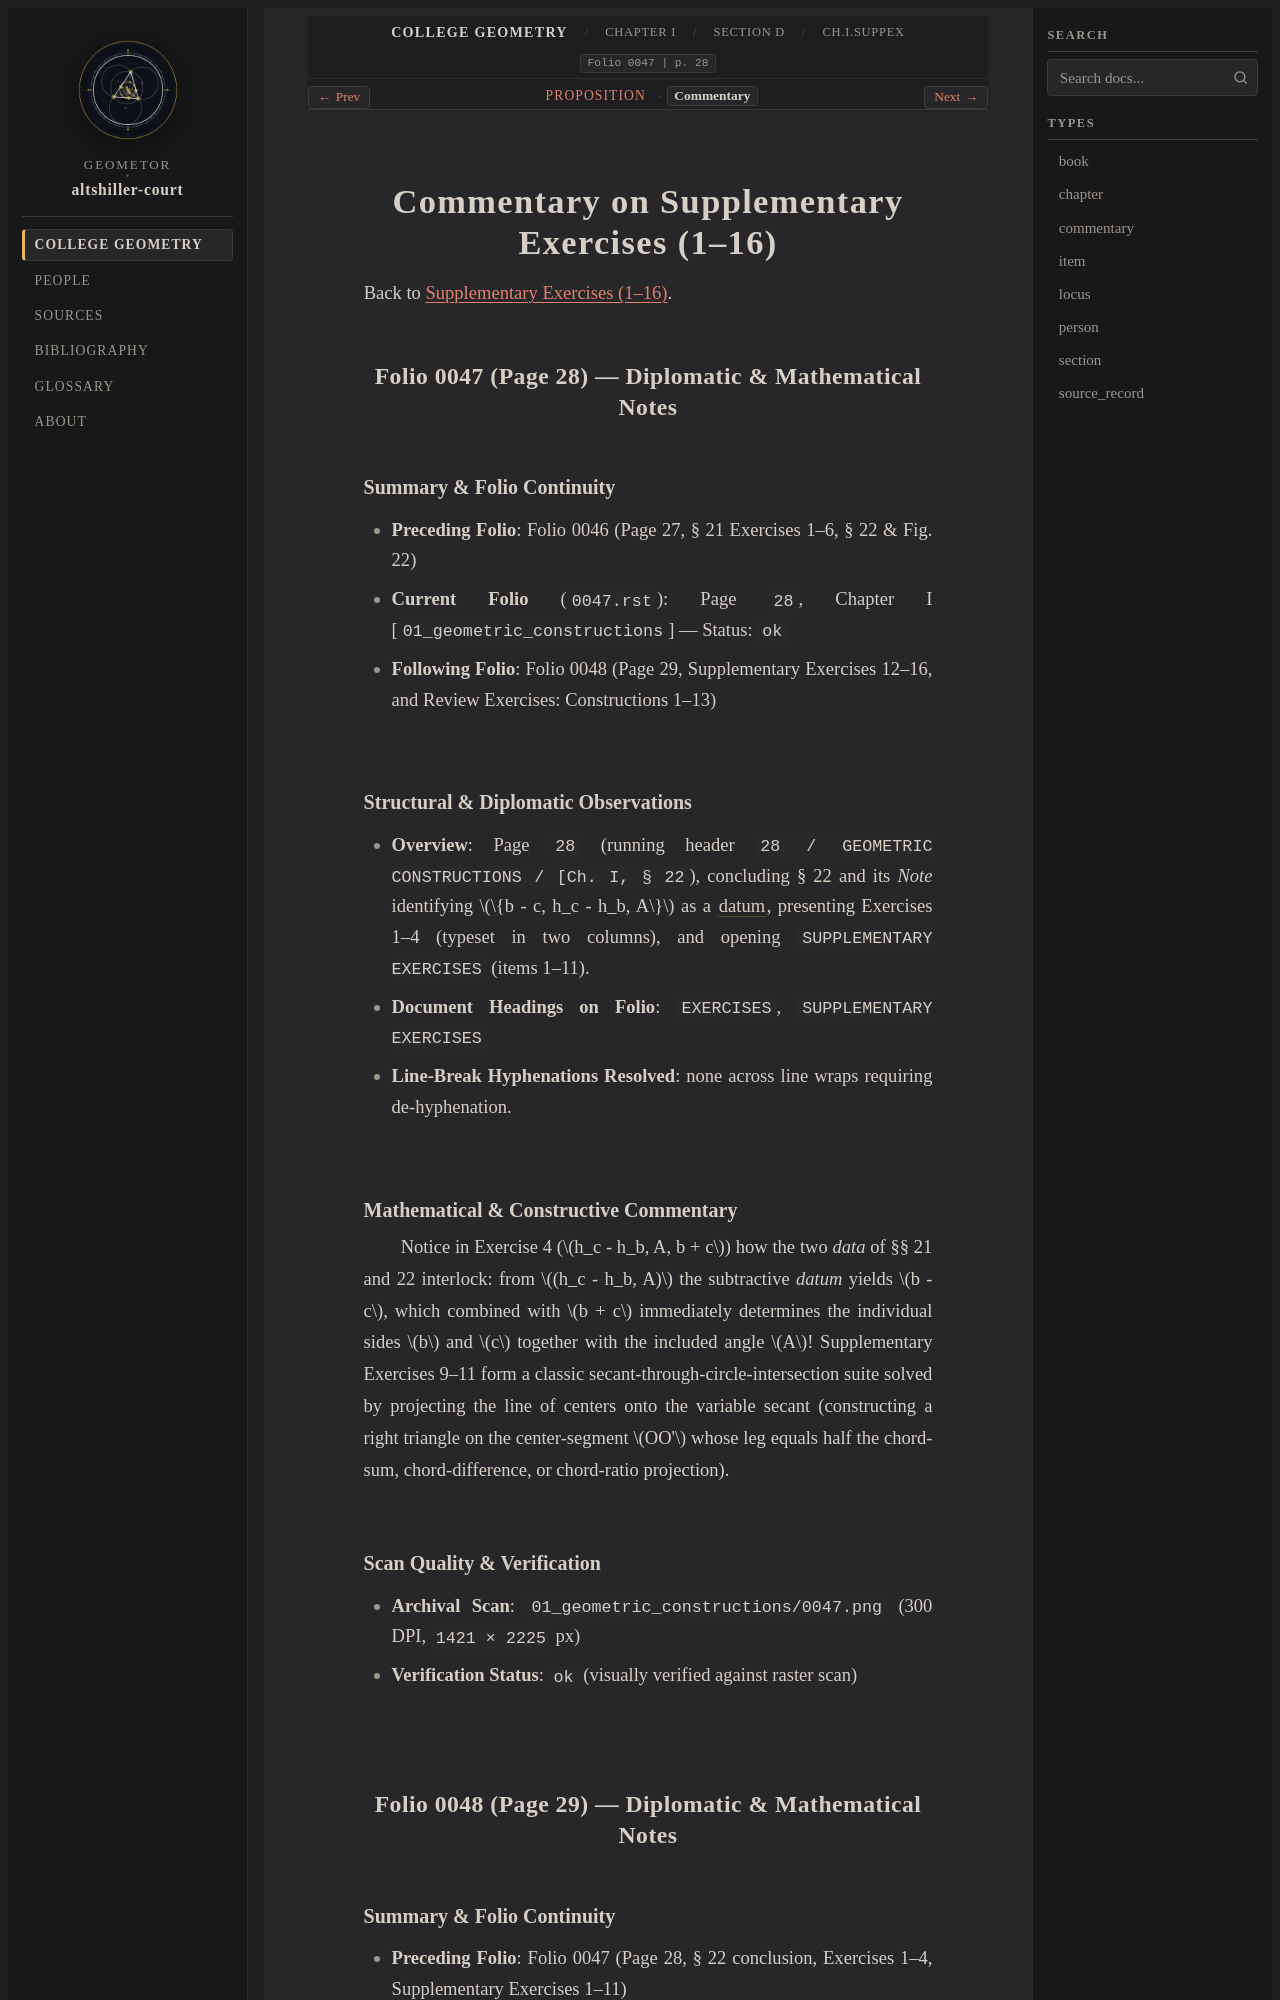

repository: geometor/altshiller-court · page: college_geometry/ch01-geometric-constructions/d-indirect-elements/022-supplementary-exercises/commentary.html · generator: sphinx

:layout: book
:type: commentary
:canonical_id: Ch.I.SuppEx.commentary
:title: Commentary on Supplementary Exercises (1–16)
:folio: 0047
:page: 28
:folios: 0047, 0048
:pages: 28, 29

.. _ch01-supplementary-exercises-commentary:

Commentary on Supplementary Exercises (1–16)
============================================

Back to :ref:`Supplementary Exercises (1–16) <ch01-supplementary-exercises>`.

Folio 0047 (Page 28) — Diplomatic & Mathematical Notes
------------------------------------------------------

Summary & Folio Continuity
~~~~~~~~~~~~~~~~~~~~~~~~~~

- **Preceding Folio**: Folio 0046 (Page 27, § 21 Exercises 1–6, § 22 & Fig. 22)
- **Current Folio** (``0047.rst``): Page ``28``, Chapter I [``01_geometric_constructions``] — Status: ``ok``
- **Following Folio**: Folio 0048 (Page 29, Supplementary Exercises 12–16, and Review Exercises: Constructions 1–13)

Structural & Diplomatic Observations
~~~~~~~~~~~~~~~~~~~~~~~~~~~~~~~~~~~~

- **Overview**: Page ``28`` (running header ``28 / GEOMETRIC CONSTRUCTIONS / [Ch. I, § 22``), concluding § 22 and its *Note* identifying :math:`\{b - c, h_c - h_b, A\}` as a :term:`datum`, presenting Exercises 1–4 (typeset in two columns), and opening ``SUPPLEMENTARY EXERCISES`` (items 1–11).
- **Document Headings on Folio**: ``EXERCISES``, ``SUPPLEMENTARY EXERCISES``
- **Line-Break Hyphenations Resolved**: none across line wraps requiring de-hyphenation.

Mathematical & Constructive Commentary
~~~~~~~~~~~~~~~~~~~~~~~~~~~~~~~~~~~~~~

Notice in Exercise 4 (:math:`h_c - h_b, A, b + c`) how the two *data* of §§ 21 and 22 interlock: from :math:`(h_c - h_b, A)` the subtractive *datum* yields :math:`b - c`, which combined with :math:`b + c` immediately determines the individual sides :math:`b` and :math:`c` together with the included angle :math:`A`! Supplementary Exercises 9–11 form a classic secant-through-circle-intersection suite solved by projecting the line of centers onto the variable secant (constructing a right triangle on the center-segment :math:`OO'` whose leg equals half the chord-sum, chord-difference, or chord-ratio projection).

Scan Quality & Verification
~~~~~~~~~~~~~~~~~~~~~~~~~~~

- **Archival Scan**: ``01_geometric_constructions/0047.png`` (300 DPI, ``1421 × 2225`` px)
- **Verification Status**: ``ok`` (visually verified against raster scan)
